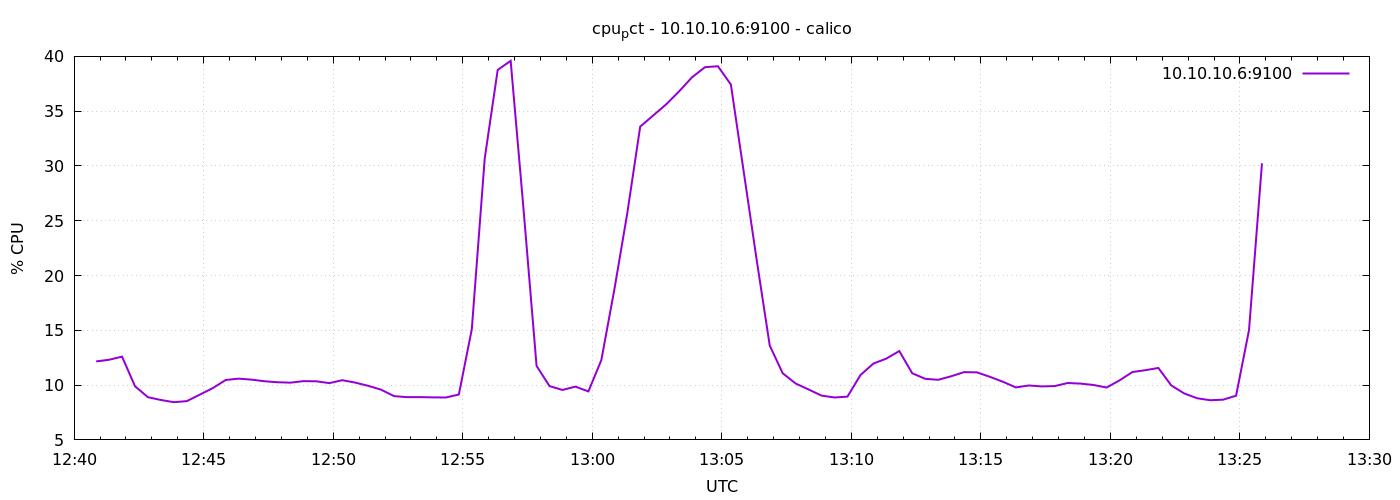

Data behind this chart, as committed beside it:
1776775251	12.16190476190172
1776775281	12.31
1776775311	12.6
1776775341	9.895
1776775371	8.895
1776775401	8.643
1776775431	8.443
1776775461	8.538
1776775491	9.129
1776775521	9.724
1776775551	10.47
1776775581	10.59
1776775611	10.5
1776775641	10.35
1776775671	10.26
1776775701	10.22
1776775731	10.36
1776775761	10.35
1776775791	10.18
1776775821	10.45
1776775851	10.23
1776775881	9.938
1776775911	9.581
1776775941	8.995
1776775971	8.9
1776776001	8.905
1776776031	8.881
1776776061	8.871
1776776091	9.143
1776776121	15.1
1776776151	30.71
1776776181	38.77
1776776211	39.6
1776776241	25.96
1776776271	11.75
1776776301	9.91
1776776331	9.557
1776776361	9.862
1776776391	9.424
1776776421	12.28
1776776451	18.69
1776776481	25.67
1776776511	33.59
1776776541	34.6
1776776571	35.62
1776776601	36.81
1776776631	38.09
1776776661	39.01
1776776691	39.1
1776776721	37.43
1776776751	29.4
1776776781	21.36
1776776811	13.61
1776776841	11.08
1776776871	10.15
1776776901	9.6
1776776931	9.043
1776776961	8.871
1776776991	8.949
1776777021	10.91
1776777051	11.97
... 30 more rows
